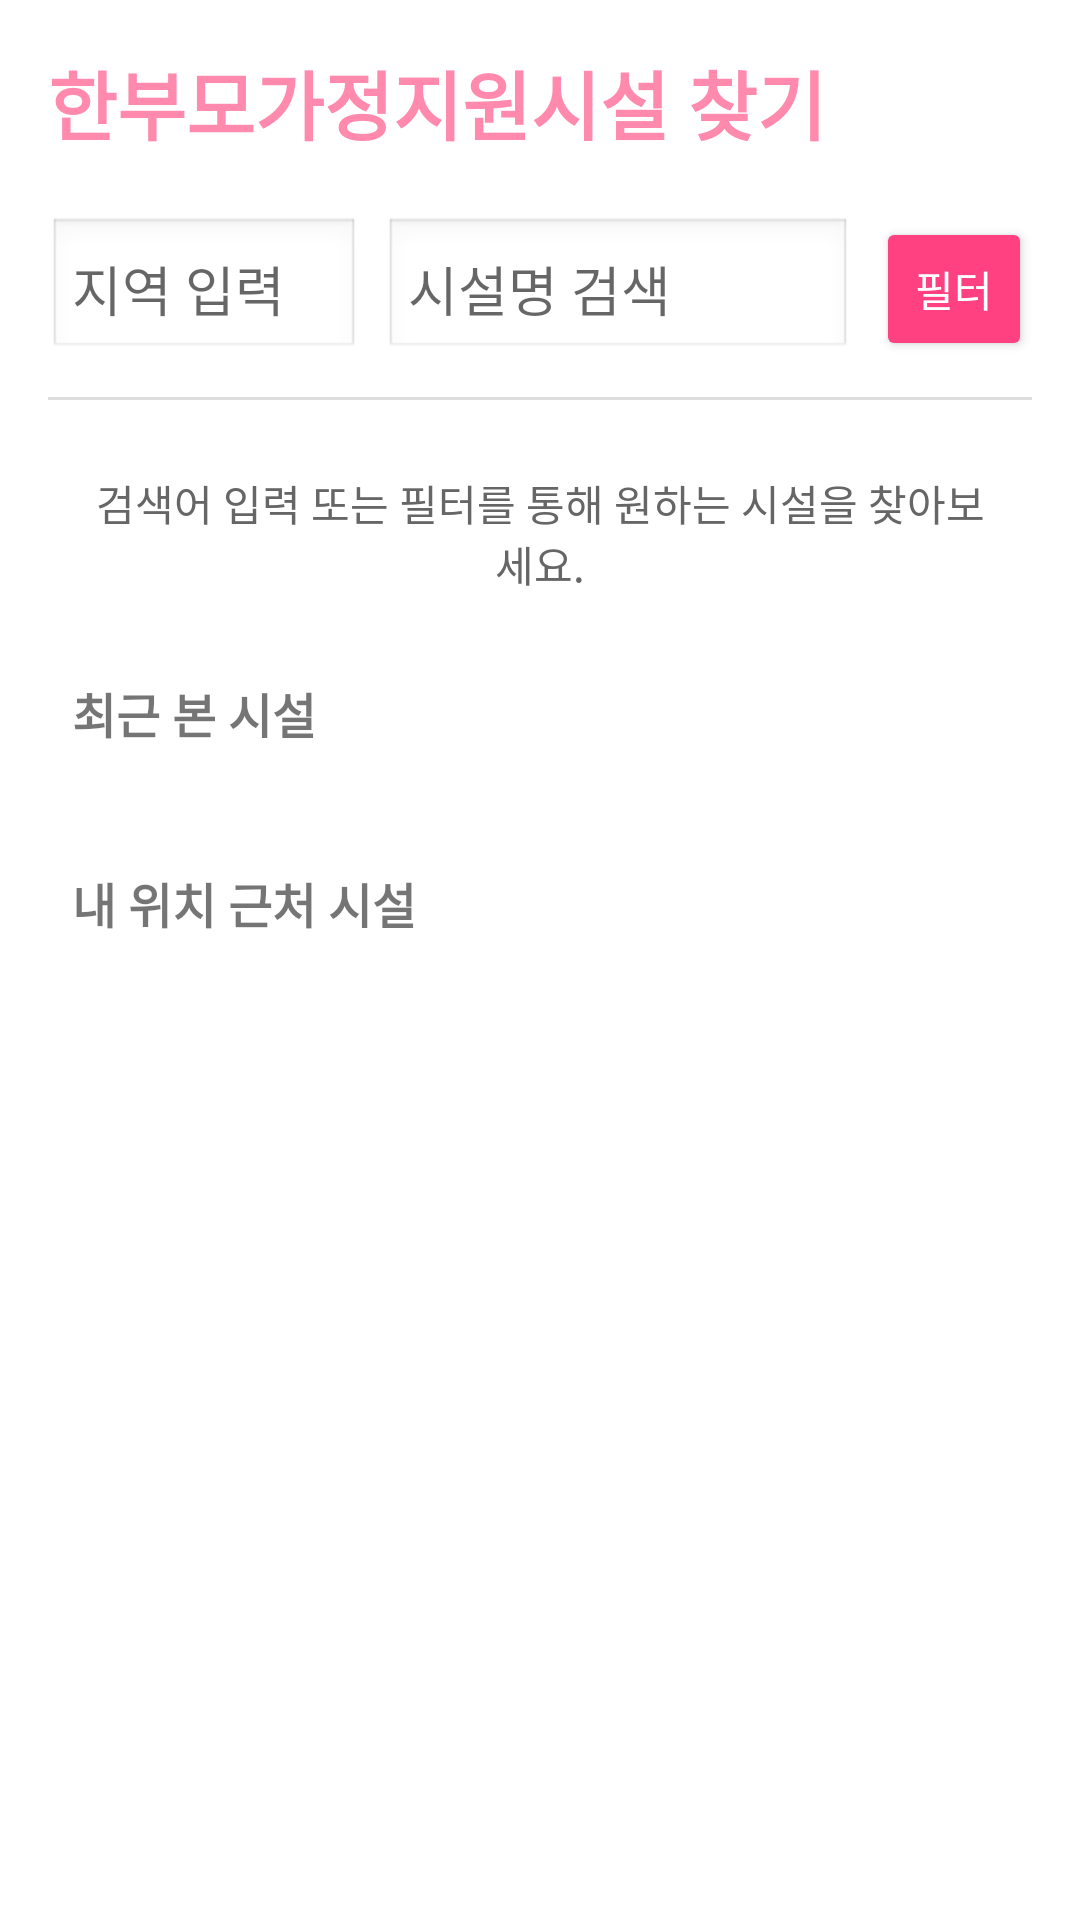

This screen was rendered from an Android layout file. Write that file and the resources it references.
<!-- AndroidManifest.xml: application theme Theme.MomApp -->
<!-- res/layout/facility_fragment.xml -->
<?xml version="1.0" encoding="utf-8"?>
<LinearLayout xmlns:android="http://schemas.android.com/apk/res/android"
    android:id="@+id/singleParentFacilitySearchLayout"
    android:layout_width="match_parent"
    android:layout_height="match_parent"
    android:orientation="vertical"
    android:padding="16dp"
    android:background="#FFFFFF">

    <TextView
        android:layout_width="wrap_content"
        android:layout_height="wrap_content"
        android:text="한부모가정지원시설 찾기"
        android:textStyle="bold"
        android:textColor="#FF8AAE"
        android:textSize="25dp"
        android:layout_marginBottom="20dp"/>

    
    <LinearLayout
        android:layout_width="match_parent"
        android:layout_height="wrap_content"
        android:orientation="horizontal"
        android:gravity="center_vertical"
        android:weightSum="3">

        
        <EditText
            android:id="@+id/etSearchRegion"
            android:layout_width="0dp"
            android:layout_weight="1"
            android:layout_height="wrap_content"
            android:hint="지역 입력"
            android:imeOptions="actionSearch"
            android:inputType="text"
            android:padding="8dp"
            android:background="@android:drawable/edit_text"
            android:layout_marginEnd="8dp" />

        
        <EditText
            android:id="@+id/etSearchFacilityName"
            android:layout_width="0dp"
            android:layout_weight="1.5"
            android:layout_height="wrap_content"
            android:hint="시설명 검색"
            android:imeOptions="actionSearch"
            android:inputType="text"
            android:padding="8dp"
            android:background="@android:drawable/edit_text"
            android:layout_marginEnd="8dp" />

        
        <Button
            android:id="@+id/btnFilter"
            android:layout_width="0dp"
            android:layout_weight="0.5"
            android:layout_height="wrap_content"
            android:text="필터"
            android:backgroundTint="#FF4081"
            android:textColor="#FFFFFF" />
    </LinearLayout>

    
    <View
        android:layout_width="match_parent"
        android:layout_height="1dp"
        android:background="#DDDDDD"
        android:layout_marginVertical="12dp" />

    <TextView
        android:id="@+id/tvSearchHint"
        android:layout_width="match_parent"
        android:layout_height="wrap_content"
        android:text="검색어 입력 또는 필터를 통해 원하는 시설을 찾아보세요."
        android:textColor="#666666"
        android:textSize="14sp"
        android:gravity="center"
        android:padding="12dp" />

    
    <TextView
        android:id="@+id/tvRecentViewedTitle"
        android:layout_width="match_parent"
        android:layout_height="wrap_content"
        android:text="최근 본 시설"
        android:textSize="16sp"
        android:textStyle="bold"
        android:paddingStart="8dp"
        android:paddingTop="16dp"
        android:paddingBottom="8dp" />

    <androidx.recyclerview.widget.RecyclerView
        android:id="@+id/recyclerRecentViewed"
        android:layout_width="match_parent"
        android:layout_height="wrap_content"
        android:nestedScrollingEnabled="false"
        android:clipToPadding="false"
        android:paddingBottom="16dp" />

    
    <TextView
        android:id="@+id/tvCloseFacilitiesTitle"
        android:layout_width="match_parent"
        android:layout_height="wrap_content"
        android:text="내 위치 근처 시설"
        android:textSize="16sp"
        android:textStyle="bold"
        android:paddingStart="8dp"
        android:paddingTop="16dp"
        android:paddingBottom="8dp" />

    <androidx.recyclerview.widget.RecyclerView
        android:id="@+id/recyclerCloseFacilities"
        android:layout_width="match_parent"
        android:layout_height="wrap_content"
        android:nestedScrollingEnabled="false"
        android:clipToPadding="false"
        android:paddingBottom="16dp" />

    
    <androidx.recyclerview.widget.RecyclerView
        android:id="@+id/recyclerFacilityList"
        android:layout_width="match_parent"
        android:layout_height="0dp"
        android:layout_weight="1"
        android:clipToPadding="false"
        android:paddingBottom="16dp" />


</LinearLayout>
<!-- resources referenced by this layout -->
<resources>
  <style name="Theme.MomApp" parent="Theme.MaterialComponents.DayNight.NoActionBar" />
</resources>
